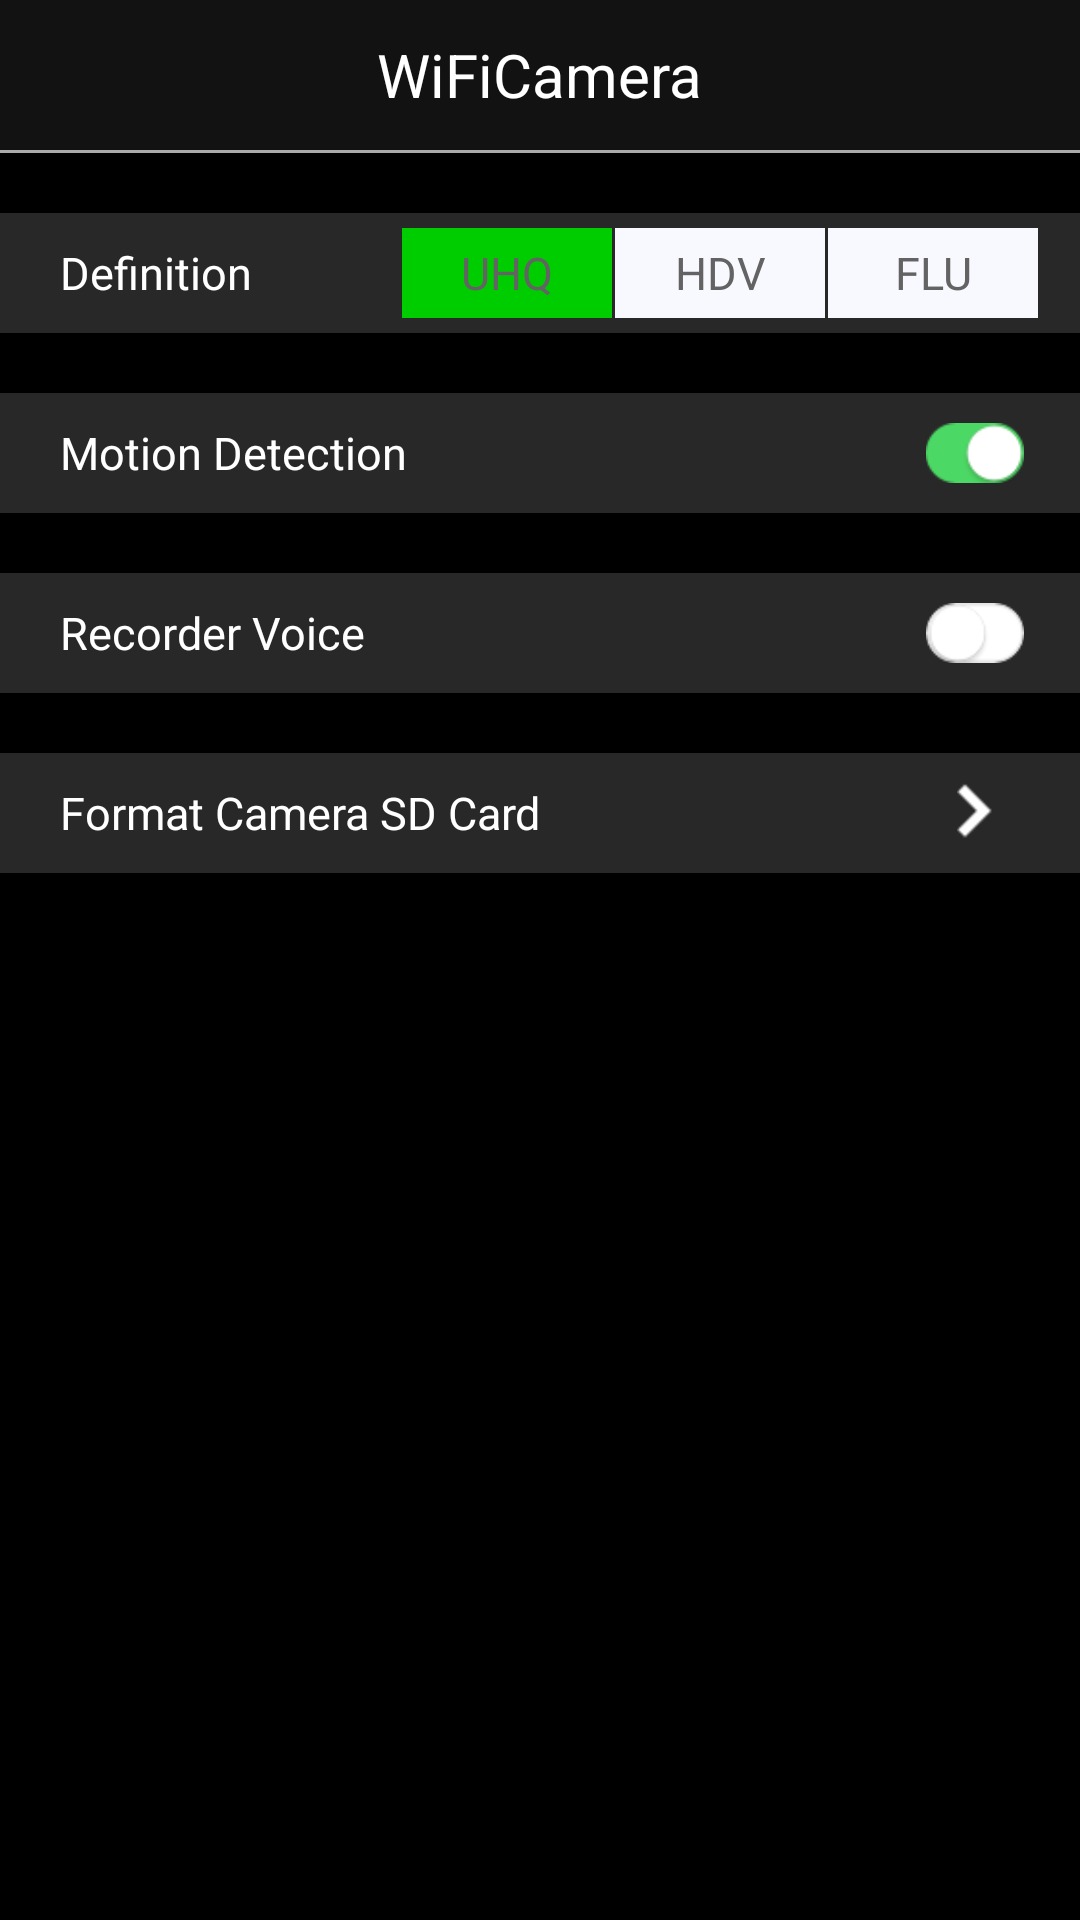

Here is an Android app screen rendered from its layout file. Give the layout XML and the strings, colors and styles it references.
<!-- AndroidManifest.xml: application theme AppTheme -->
<!-- res/layout/camera_settings.xml -->
<?xml version="1.0" encoding="utf-8"?>
<LinearLayout xmlns:android="http://schemas.android.com/apk/res/android"
    android:layout_width="match_parent"
    android:layout_height="match_parent"
    android:background="@color/black"
    android:orientation="vertical" >

    <include
        android:id="@+id/frag_header"
        layout="@layout/header" />

    <LinearLayout
        android:layout_width="match_parent"
        android:layout_height="40sp"
        android:layout_gravity="center"
        android:layout_marginTop="20sp"
        android:background="@drawable/group_background"
        android:orientation="horizontal" >

        <TextView
            style="@style/fontStyle"
            android:layout_width="0sp"
            android:layout_height="wrap_content"
            android:layout_gravity="center"
            android:layout_weight="1"
            android:gravity="center|left"
            android:paddingLeft="20sp"
            android:text="@string/label_video_resolution" />

        <LinearLayout
            android:layout_width="0sp"
            android:layout_height="40sp"
            android:layout_weight="2"
            android:background="@drawable/group_background"
            android:gravity="center"
            android:orientation="horizontal" >

            <TextView
                android:id="@+id/tv_high"
                android:layout_width="70sp"
                android:layout_height="30sp"
                android:layout_gravity="center"
                android:background="@color/green"
                android:gravity="center"
                android:text="@string/definition_high"
                android:textColor="@color/light_grey"
                android:textSize="15sp" />

            <TextView
                android:id="@+id/tv_mindle"
                android:layout_width="70sp"
                android:layout_height="30sp"
                android:layout_gravity="center"
                android:layout_marginLeft="1sp"
                android:background="@color/light_white"
                android:gravity="center"
                android:text="@string/definition_midle"
                android:textColor="@color/light_grey"
                android:textSize="15sp" />

            <TextView
                android:id="@+id/tv_low"
                android:layout_width="70sp"
                android:layout_height="30sp"
                android:layout_gravity="center"
                android:layout_marginLeft="1sp"
                android:background="@color/light_white"
                android:gravity="center"
                android:text="@string/definition_low"
                android:textColor="@color/light_grey"
                android:textSize="15sp" />
        </LinearLayout>
    </LinearLayout>

    <LinearLayout
        android:layout_width="match_parent"
        android:layout_height="40sp"
        android:layout_gravity="center_horizontal"
        android:layout_marginTop="20sp"
        android:background="@drawable/group_background"
        android:orientation="horizontal"
        android:weightSum="10" >

        <TextView
            style="@style/fontStyle"
            android:layout_width="match_parent"
            android:layout_height="40sp"
            android:layout_gravity="center_horizontal"
            android:layout_weight="7"
            android:gravity="center|left"
            android:paddingLeft="20sp"
            android:text="@string/label_motion_detection" />

        <ImageView
            android:id="@+id/ivSettMotDet"
            android:layout_width="100sp"
            android:layout_height="20sp"
            android:layout_gravity="center"
            android:layout_weight="3"
            android:clickable="true"
            android:contentDescription="@string/label_motion_detection"
            android:gravity="center"
            android:src="@drawable/on_switch" />
    </LinearLayout>

    <LinearLayout
        android:layout_width="match_parent"
        android:layout_height="40sp"
        android:layout_gravity="center_horizontal"
        android:layout_marginTop="20sp"
        android:background="@drawable/group_background"
        android:orientation="horizontal"
        android:weightSum="10" >

        <TextView
            style="@style/fontStyle"
            android:layout_width="match_parent"
            android:layout_height="40sp"
            android:layout_gravity="center_horizontal"
            android:layout_weight="7"
            android:gravity="center|left"
            android:paddingLeft="20sp"
            android:text="@string/label_record_voice" />

        <ImageView
            android:id="@+id/ivCamSettVoic"
            android:layout_width="100sp"
            android:layout_height="20sp"
            android:layout_gravity="center"
            android:layout_weight="3"
            android:clickable="true"
            android:contentDescription="@string/label_motion_detection"
            android:gravity="center"
            android:src="@drawable/off_switch" />
    </LinearLayout>

    <LinearLayout
        android:layout_width="match_parent"
        android:layout_height="40sp"
        android:layout_gravity="center_horizontal"
        android:layout_marginTop="20sp"
        android:background="@drawable/group_background"
        android:orientation="horizontal"
        android:weightSum="10" >

        <TextView
            style="@style/fontStyle"
            android:layout_width="match_parent"
            android:layout_height="40sp"
            android:layout_gravity="center_horizontal"
            android:layout_weight="7"
            android:gravity="center|left"
            android:paddingLeft="20sp"
            android:text="@string/label_formart_cam" />

        <ImageView
            android:id="@+id/ivFormatCamSD"
            android:layout_width="100sp"
            android:layout_height="20sp"
            android:layout_gravity="center"
            android:layout_weight="3"
            android:clickable="true"
            android:contentDescription="@string/label_motion_detection"
            android:gravity="center"
            android:src="@drawable/right_in" />
    </LinearLayout>

</LinearLayout>
<!-- res/layout/header.xml (included above) -->
<?xml version="1.0" encoding="utf-8"?>
<LinearLayout xmlns:android="http://schemas.android.com/apk/res/android"
    android:layout_width="match_parent"
    android:layout_height="wrap_content"
    android:orientation="vertical" >

    <RelativeLayout
        android:layout_width="match_parent"
        android:layout_height="50dp"
        android:background="@color/header_color" >

        <ImageView
            android:id="@+id/header_left"
            android:layout_width="40sp"
            android:layout_height="30sp"
            android:layout_alignParentLeft="true"
            android:layout_centerVertical="true"
            android:layout_marginLeft="20dp" />

        <TextView
            android:id="@+id/header_title"
            android:layout_width="wrap_content"
            android:layout_height="wrap_content"
            android:layout_centerInParent="true"
            android:text="@string/app_name"
            android:textColor="@color/white"
            android:textSize="20sp" />

        <ImageView
            android:id="@+id/header_right"
            android:layout_width="40sp"
            android:layout_height="30sp"
            android:layout_alignParentRight="true"
            android:layout_centerVertical="true"
            android:layout_marginRight="20dp" />
    </RelativeLayout>

    <View
        android:layout_width="fill_parent"
        android:layout_height="1dp"
        android:background="@color/header_line" />

</LinearLayout>
<!-- resources referenced by this layout -->
<resources>
  <color name="black">#000000</color>
  <color name="green">#00CD00</color>
  <color name="header_color">#121212</color>
  <color name="header_line">#AAAAAA</color>
  <color name="light_grey">#636363</color>
  <color name="light_white">#F8F8FF</color>
  <color name="white">#ffffff</color>
  <!-- drawable group_background (drawable) -->
  <?xml version="1.0" encoding="utf-8"?>
  <shape xmlns:android="http://schemas.android.com/apk/res/android"
      android:shape="rectangle" >
  
      <solid android:color="#282828" />
  
      <margin
          android:bottom="5dp"
          android:left="5dp"
          android:right="5dp"
          android:top="5dp" />
  
  </shape>
  <!-- drawable off_switch: png bitmap (drawable-xhdpi, 1119 bytes) -->
  <!-- drawable on_switch: png bitmap (drawable-xhdpi, 1301 bytes) -->
  <!-- drawable right_in: png bitmap (drawable-xhdpi, 297 bytes) -->
  <string name="app_name">WiFiCamera</string>
  <string name="definition_high">UHQ</string>
  <string name="definition_low">FLU</string>
  <string name="definition_midle">HDV</string>
  <string name="label_formart_cam">Format Camera SD Card</string>
  <string name="label_motion_detection">Motion Detection</string>
  <string name="label_record_voice">Recorder Voice</string>
  <string name="label_video_resolution">Definition</string>
  <style name="fontStyle">
          <item name="android:textSize">15sp</item>
          <item name="android:textStyle">normal</item>
          <item name="android:textColor">@color/white</item>
      </style>
  <style name="AppTheme" parent="AppBaseTheme">
          
      </style>
  <style name="AppBaseTheme" parent="android:Theme.Light">
          
      </style>
</resources>
